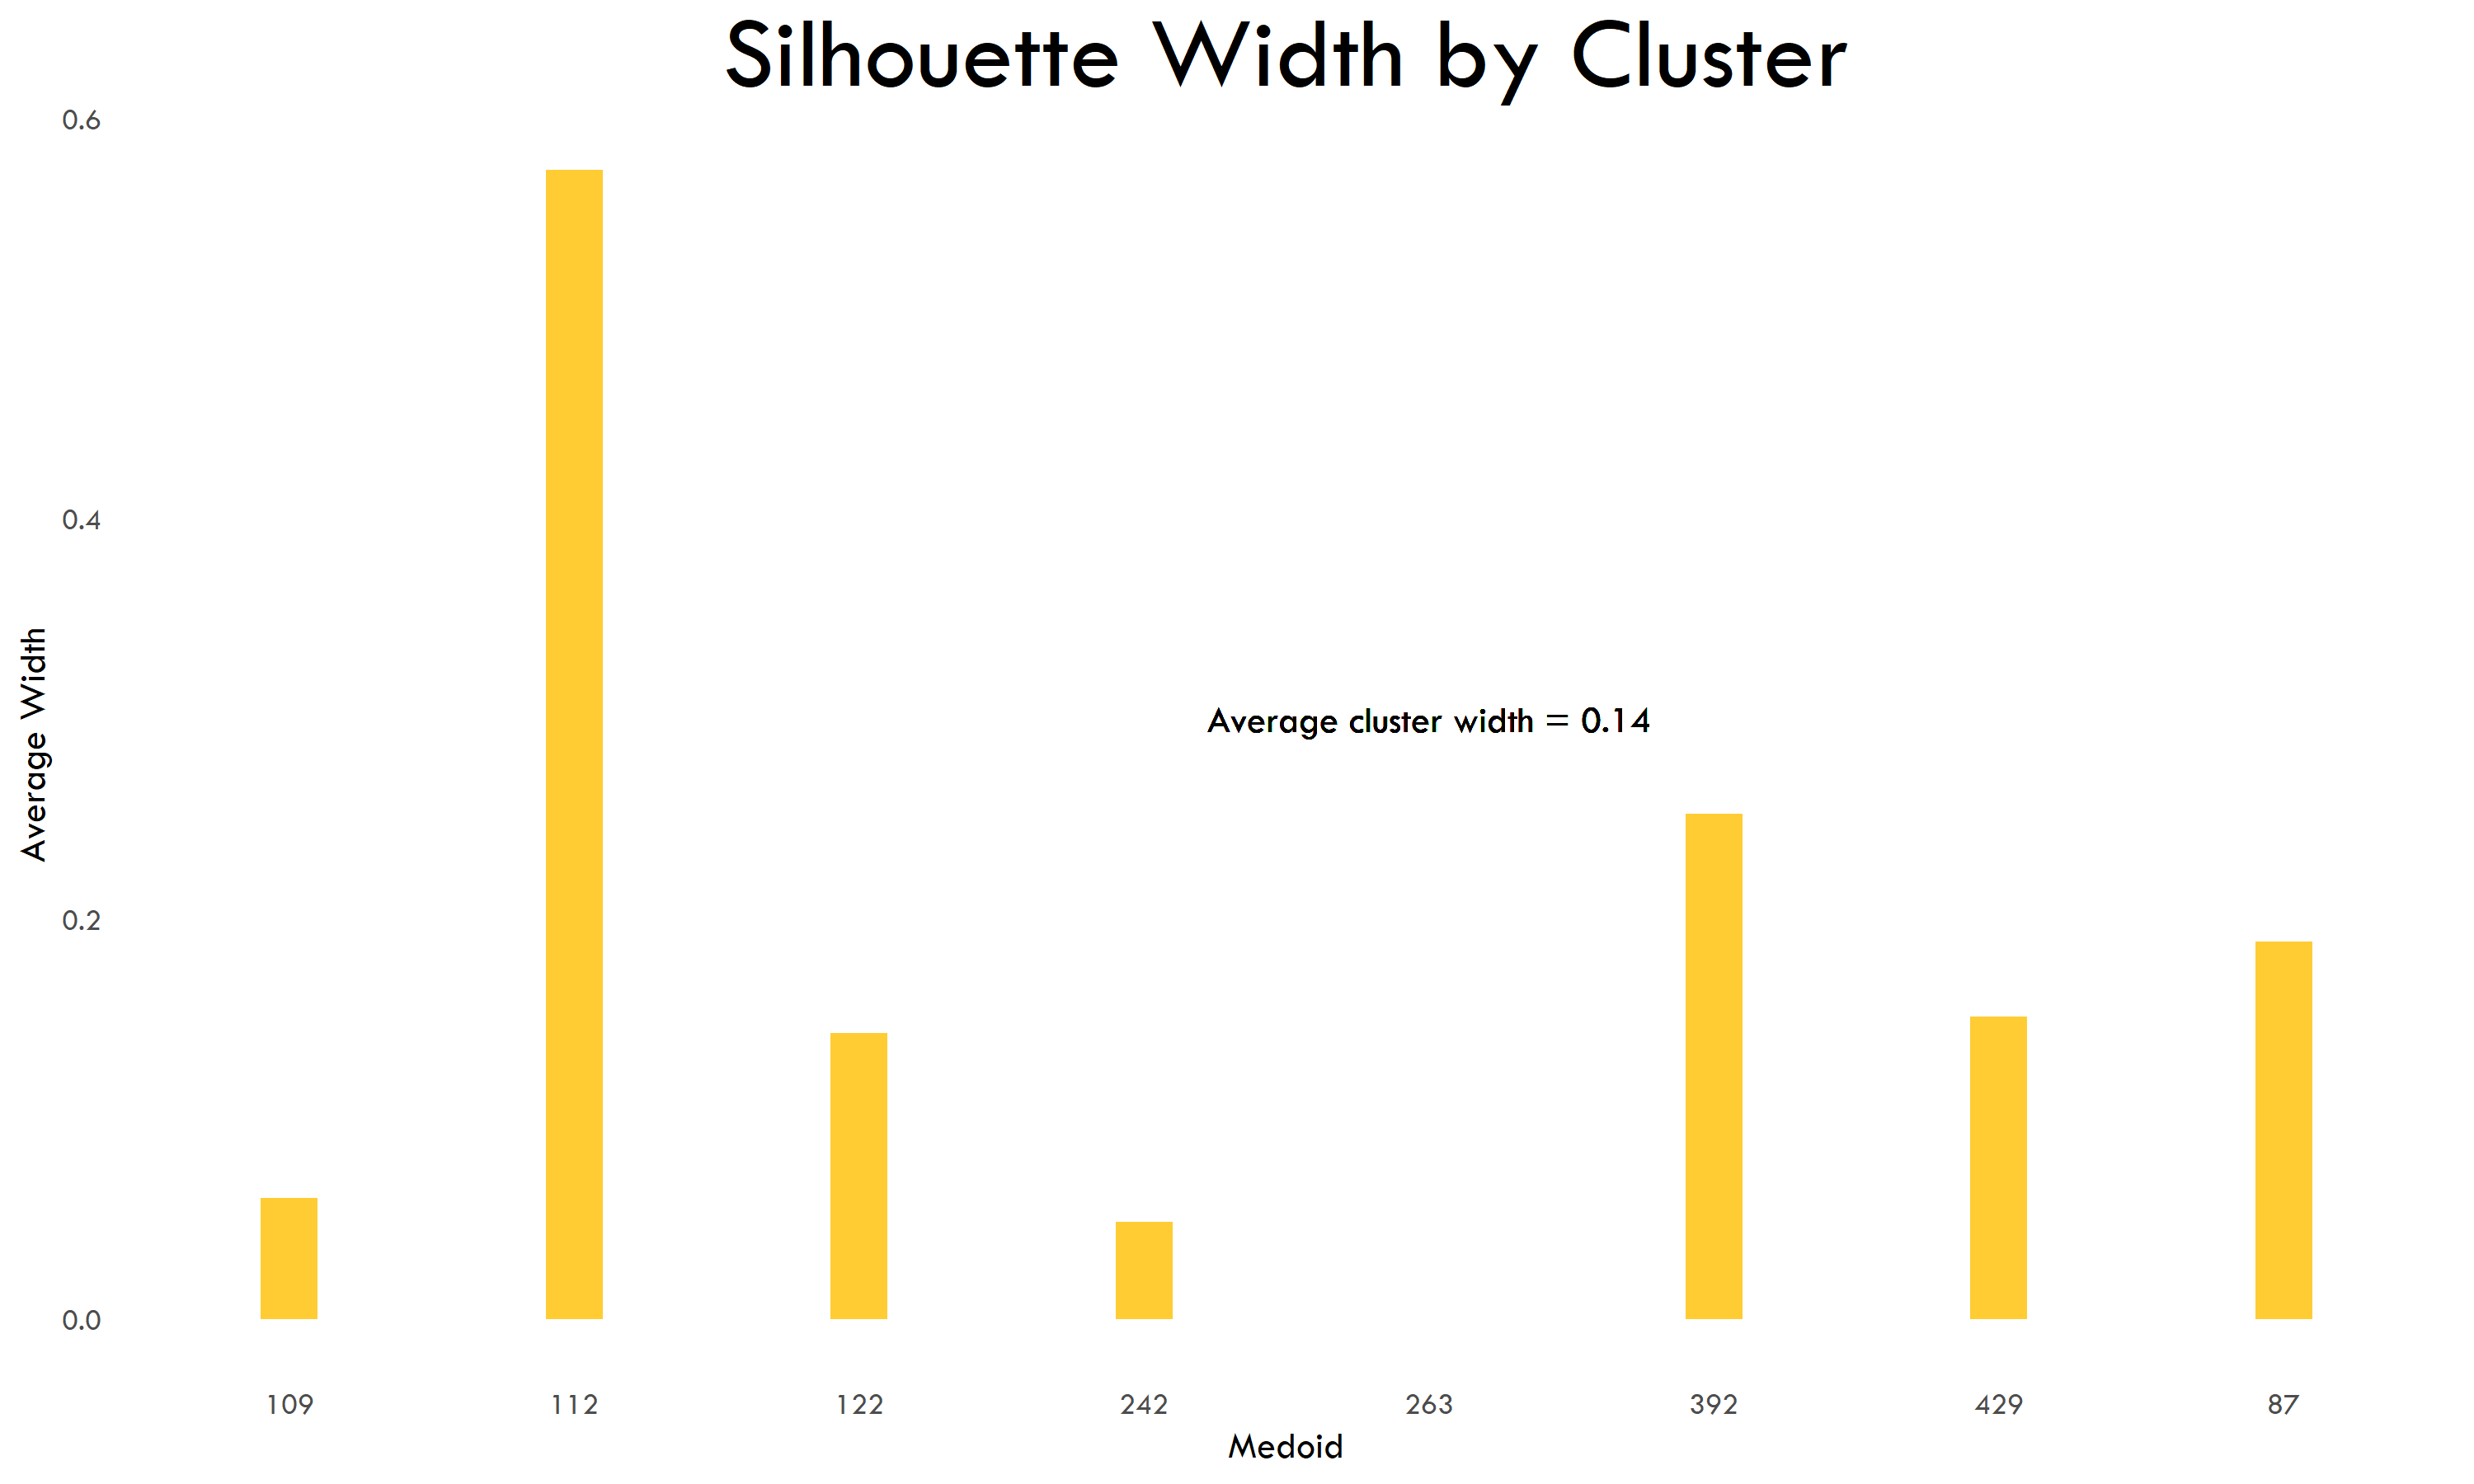

The table this chart was drawn from, first rows:
Medoid, Cluster Average Width, Average Width
429, 0.1513, 0.1366
87, 0.1887, 0.1366
122, 0.1429, 0.1366
242, 0.04847, 0.1366
109, 0.06077, 0.1366
112, 0.5745, 0.1366
392, 0.2527, 0.1366
